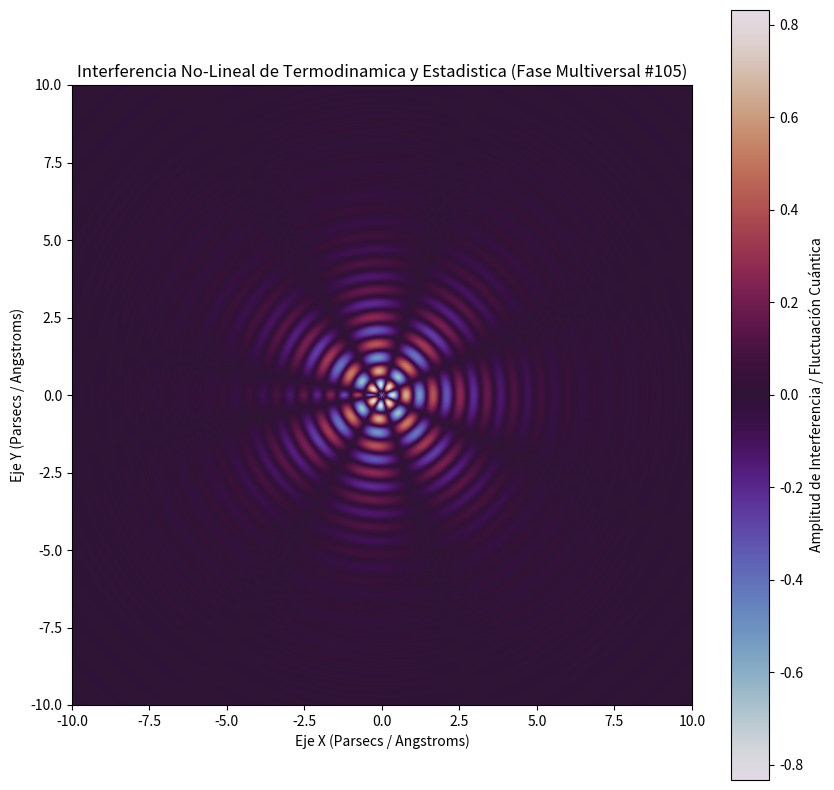

Reproduce this figure in Python.
%matplotlib inline
# Simulación Multiversal: Termodinamica y Estadistica - Variante 105
import numpy as np
import matplotlib.pyplot as plt

# Parámetros Físicos No-Lineales
omega_1 = 7.183
omega_2 = 3.704
lambda_decay = 0.523
phase_shift = 2.185

x = np.linspace(-10, 10, 800)
y = np.linspace(-10, 10, 800)
X, Y = np.meshgrid(x, y)

# Dinámica de Fluidos / Campos Tensor-Escalares (Fase Multiversal)
R = np.sqrt(X**2 + Y**2) + 1e-5
Z = (np.sin(omega_1 * R + phase_shift) * np.cos(omega_2 * np.arctan2(Y, X))) * np.exp(-lambda_decay * R)

plt.figure(figsize=(10, 10))
plt.imshow(Z, cmap='twilight', extent=[-10, 10, -10, 10], origin='lower')
plt.colorbar(label='Amplitud de Interferencia / Fluctuación Cuántica')
plt.title(r'Interferencia No-Lineal de Termodinamica y Estadistica (Fase Multiversal #105)')
plt.xlabel('Eje X (Parsecs / Angstroms)')
plt.ylabel('Eje Y (Parsecs / Angstroms)')
plt.show()
